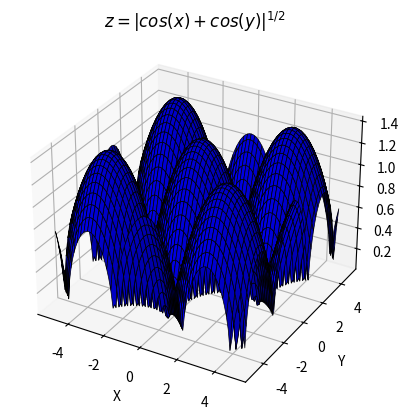

Source code (Python):
import matplotlib.pyplot as plt
import numpy as np

fig = plt.figure()
ax = fig.add_subplot(111, projection='3d')

x = np.arange(-5, 5, .1)
y = np.arange(-5, 5, .1)
x, y = np.meshgrid(x, y)
z = (np.abs(np.cos(x) + np.cos(y)))**0.5

ax.plot_surface(x, y, z, color = 'b', linewidth = 0.5, edgecolor = 'k' )# Si pongo el linewidth = 0 el ancho de las lineas se hace mas delgado.
ax.set_title('$z = |cos(x) + cos(y)|^{1/2}$')
ax.set_xlabel('X')
ax.set_ylabel('Y')
ax.set_zlabel('Z')

plt.show()